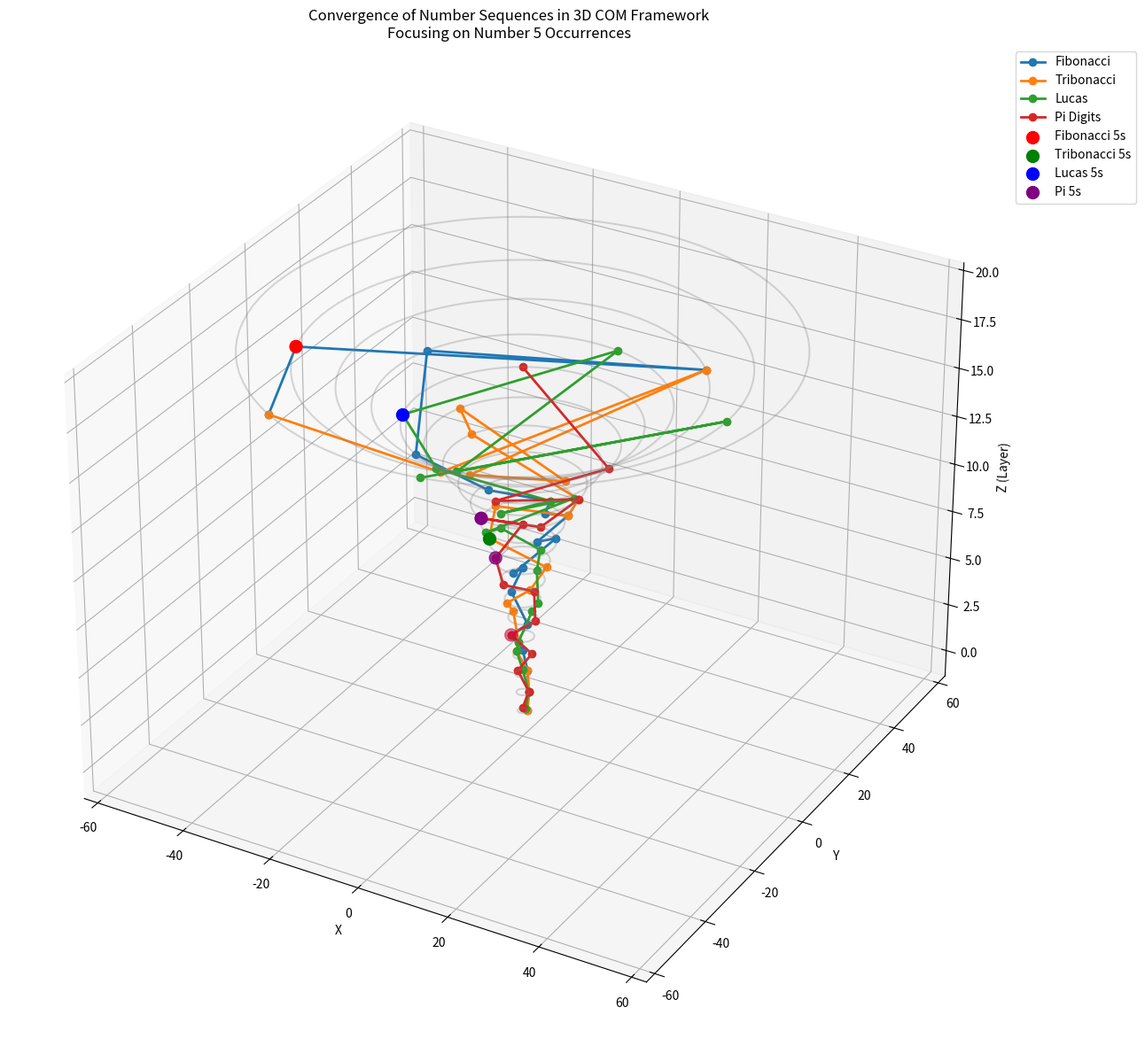
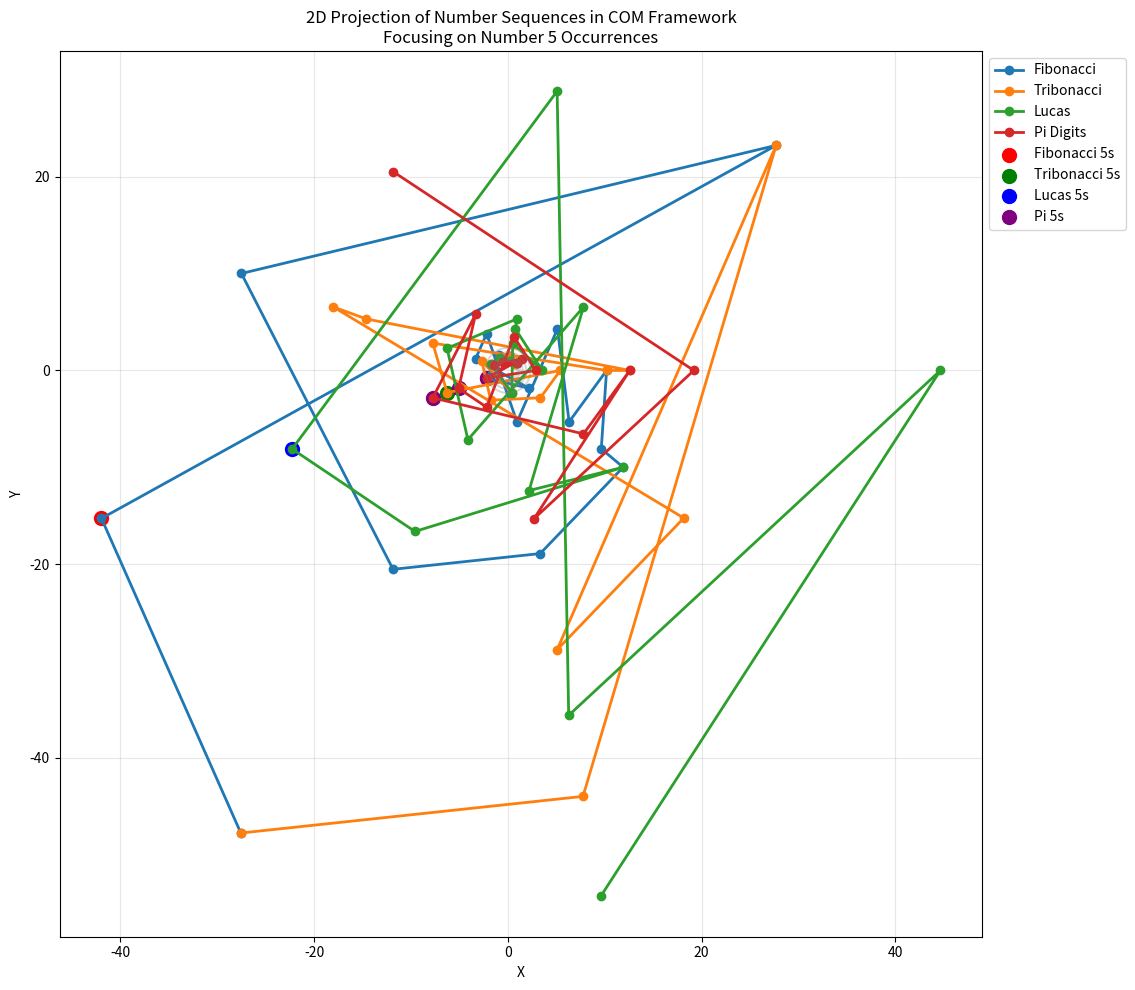
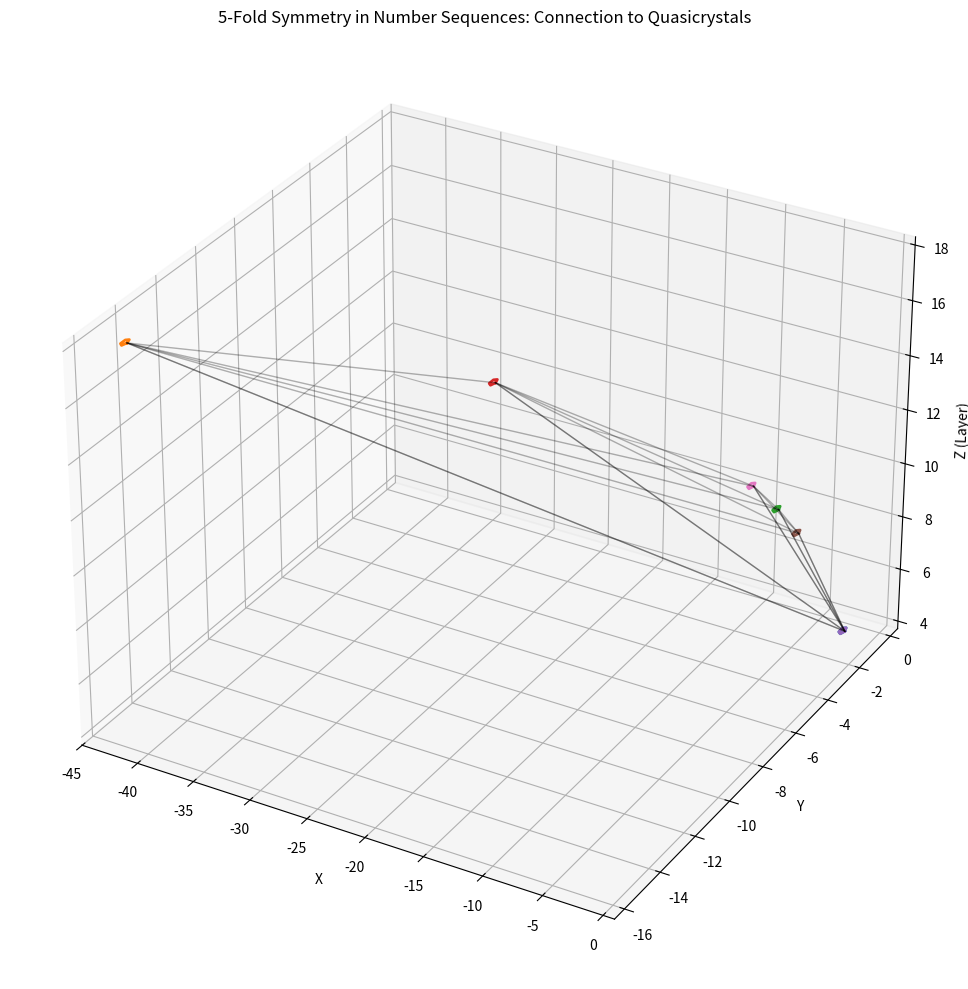

The matplotlib source for these figures, in order:
"""
Number Sequence Analysis in 3D COM Framework
Author: Martin Doina
Date: April 25, 2025

This script analyzes the convergence of Fibonacci, Tribonacci, Pi, and Lucas sequences 
in the 3D Continuous Oscillatory Model (COM) framework, with a focus on their convergence
at the number 5 and connections to quasicrystals.
"""

import numpy as np
import matplotlib.pyplot as plt
from mpl_toolkits.mplot3d import Axes3D
import math

# Constants from the COM framework
LZ = 1.23498  # LZ constant
HQS = 0.235   # HQS constant

# Function to generate Fibonacci sequence
def fibonacci(n):
    sequence = [1, 1]
    while len(sequence) < n:
        sequence.append(sequence[-1] + sequence[-2])
    return sequence

# Function to generate Tribonacci sequence
def tribonacci(n):
    sequence = [1, 1, 2]
    while len(sequence) < n:
        sequence.append(sequence[-1] + sequence[-2] + sequence[-3])
    return sequence

# Function to generate Lucas sequence
def lucas(n):
    sequence = [2, 1]
    while len(sequence) < n:
        sequence.append(sequence[-1] + sequence[-2])
    return sequence

# Function to generate Pi digits
def pi_digits(n):
    pi_str = str(math.pi).replace('.', '')
    return [int(digit) for digit in pi_str[:n]]

# Function to reduce a number to its root number (digital root)
def reduce_to_root(n):
    if n == 0:
        return 0
    return 1 + ((n - 1) % 9)

# Function to map a number to 3D coordinates in the COM framework
def map_to_com_3d(n, layer=0):
    # Map the number to a position on a circle
    angle = 2 * math.pi * n / 9  # Divide the circle into 9 positions (1-9)
    
    # Apply COM framework scaling with LZ constant
    radius = LZ ** layer
    
    # Apply phase function modulation with HQS constant
    phase = math.sin(4 * math.pi * n)
    radius *= (1 + HQS * phase)
    
    # Calculate 3D coordinates
    x = radius * math.cos(angle)
    y = radius * math.sin(angle)
    z = layer
    
    return (x, y, z)

# Generate the sequences
n_terms = 20
fib_seq = fibonacci(n_terms)
trib_seq = tribonacci(n_terms)
lucas_seq = lucas(n_terms)
pi_seq = pi_digits(n_terms)

# Reduce sequences to root numbers
fib_roots = [reduce_to_root(n) for n in fib_seq]
trib_roots = [reduce_to_root(n) for n in trib_seq]
lucas_roots = [reduce_to_root(n) for n in lucas_seq]
pi_roots = pi_seq  # Pi digits are already single digits

# Map sequences to 3D COM coordinates
fib_coords = [map_to_com_3d(n, i) for i, n in enumerate(fib_roots)]
trib_coords = [map_to_com_3d(n, i) for i, n in enumerate(trib_roots)]
lucas_coords = [map_to_com_3d(n, i) for i, n in enumerate(lucas_roots)]
pi_coords = [map_to_com_3d(n, i) for i, n in enumerate(pi_roots)]

# Create 3D visualization
fig = plt.figure(figsize=(15, 12))
ax = fig.add_subplot(111, projection='3d')

# Plot the sequences
ax.plot([x for x, y, z in fib_coords], [y for x, y, z in fib_coords], [z for x, y, z in fib_coords], 
        'o-', label='Fibonacci', linewidth=2)
ax.plot([x for x, y, z in trib_coords], [y for x, y, z in trib_coords], [z for x, y, z in trib_coords], 
        'o-', label='Tribonacci', linewidth=2)
ax.plot([x for x, y, z in lucas_coords], [y for x, y, z in lucas_coords], [z for x, y, z in lucas_coords], 
        'o-', label='Lucas', linewidth=2)
ax.plot([x for x, y, z in pi_coords], [y for x, y, z in pi_coords], [z for x, y, z in pi_coords], 
        'o-', label='Pi Digits', linewidth=2)

# Highlight the number 5 positions in each sequence
fib_5_indices = [i for i, n in enumerate(fib_roots) if n == 5]
trib_5_indices = [i for i, n in enumerate(trib_roots) if n == 5]
lucas_5_indices = [i for i, n in enumerate(lucas_roots) if n == 5]
pi_5_indices = [i for i, n in enumerate(pi_roots) if n == 5]

# Extract coordinates for number 5 occurrences
fib_5_coords = [fib_coords[i] for i in fib_5_indices]
trib_5_coords = [trib_coords[i] for i in trib_5_indices]
lucas_5_coords = [lucas_coords[i] for i in lucas_5_indices]
pi_5_coords = [pi_coords[i] for i in pi_5_indices]

# Plot number 5 occurrences with larger markers
if fib_5_coords:
    ax.scatter([x for x, y, z in fib_5_coords], [y for x, y, z in fib_5_coords], [z for x, y, z in fib_5_coords], 
               color='red', s=100, label='Fibonacci 5s')
if trib_5_coords:
    ax.scatter([x for x, y, z in trib_5_coords], [y for x, y, z in trib_5_coords], [z for x, y, z in trib_5_coords], 
               color='green', s=100, label='Tribonacci 5s')
if lucas_5_coords:
    ax.scatter([x for x, y, z in lucas_5_coords], [y for x, y, z in lucas_5_coords], [z for x, y, z in lucas_5_coords], 
               color='blue', s=100, label='Lucas 5s')
if pi_5_coords:
    ax.scatter([x for x, y, z in pi_5_coords], [y for x, y, z in pi_5_coords], [z for x, y, z in pi_5_coords], 
               color='purple', s=100, label='Pi 5s')

# Add reference circles for each layer
for layer in range(n_terms):
    theta = np.linspace(0, 2*np.pi, 100)
    radius = LZ ** layer
    x = radius * np.cos(theta)
    y = radius * np.sin(theta)
    z = np.ones_like(theta) * layer
    ax.plot(x, y, z, color='gray', alpha=0.3)

# Add labels and title
ax.set_xlabel('X')
ax.set_ylabel('Y')
ax.set_zlabel('Z (Layer)')
ax.set_title('Convergence of Number Sequences in 3D COM Framework\nFocusing on Number 5 Occurrences')
ax.legend(loc='upper left', bbox_to_anchor=(1, 1))

# Analyze the convergence at number 5
print("Analysis of Number 5 Occurrences in Sequences:")
print(f"Fibonacci sequence: {fib_5_indices} (positions where root number is 5)")
print(f"Tribonacci sequence: {trib_5_indices} (positions where root number is 5)")
print(f"Lucas sequence: {lucas_5_indices} (positions where root number is 5)")
print(f"Pi digits: {pi_5_indices} (positions where digit is 5)")

# Calculate distances between number 5 occurrences in 3D space
print("\nDistances between Number 5 Occurrences in 3D COM Space:")

# Function to calculate Euclidean distance between two 3D points
def distance_3d(p1, p2):
    return np.sqrt((p1[0]-p2[0])**2 + (p1[1]-p2[1])**2 + (p1[2]-p2[2])**2)

# Analyze distances between all pairs of number 5 occurrences
all_5_coords = fib_5_coords + trib_5_coords + lucas_5_coords + pi_5_coords
all_5_labels = (["Fibonacci"]*len(fib_5_coords) + ["Tribonacci"]*len(trib_5_coords) + 
                ["Lucas"]*len(lucas_5_coords) + ["Pi"]*len(pi_5_coords))

for i in range(len(all_5_coords)):
    for j in range(i+1, len(all_5_coords)):
        dist = distance_3d(all_5_coords[i], all_5_coords[j])
        print(f"Distance between {all_5_labels[i]} 5 at layer {all_5_coords[i][2]} and " +
              f"{all_5_labels[j]} 5 at layer {all_5_coords[j][2]}: {dist:.4f}")

# Save the figure
plt.tight_layout()
plt.savefig('number_sequence_convergence.png', dpi=300)
plt.close()

# Create a 2D projection focusing on the number 5 positions
fig = plt.figure(figsize=(12, 10))
ax = fig.add_subplot(111)

# Plot the 2D projections (x, y) of the sequences
ax.plot([x for x, y, z in fib_coords], [y for x, y, z in fib_coords], 'o-', label='Fibonacci', linewidth=2)
ax.plot([x for x, y, z in trib_coords], [y for x, y, z in trib_coords], 'o-', label='Tribonacci', linewidth=2)
ax.plot([x for x, y, z in lucas_coords], [y for x, y, z in lucas_coords], 'o-', label='Lucas', linewidth=2)
ax.plot([x for x, y, z in pi_coords], [y for x, y, z in pi_coords], 'o-', label='Pi Digits', linewidth=2)

# Highlight the number 5 positions in the 2D projection
if fib_5_coords:
    ax.scatter([x for x, y, z in fib_5_coords], [y for x, y, z in fib_5_coords], 
               color='red', s=100, label='Fibonacci 5s')
if trib_5_coords:
    ax.scatter([x for x, y, z in trib_5_coords], [y for x, y, z in trib_5_coords], 
               color='green', s=100, label='Tribonacci 5s')
if lucas_5_coords:
    ax.scatter([x for x, y, z in lucas_5_coords], [y for x, y, z in lucas_5_coords], 
               color='blue', s=100, label='Lucas 5s')
if pi_5_coords:
    ax.scatter([x for x, y, z in pi_5_coords], [y for x, y, z in pi_5_coords], 
               color='purple', s=100, label='Pi 5s')

# Add reference circles for each layer
for layer in range(5):  # Just show first 5 layers for clarity
    theta = np.linspace(0, 2*np.pi, 100)
    radius = LZ ** layer
    x = radius * np.cos(theta)
    y = radius * np.sin(theta)
    ax.plot(x, y, color='gray', alpha=0.3)

# Add labels and title
ax.set_xlabel('X')
ax.set_ylabel('Y')
ax.set_title('2D Projection of Number Sequences in COM Framework\nFocusing on Number 5 Occurrences')
ax.legend(loc='upper left', bbox_to_anchor=(1, 1))
ax.set_aspect('equal')
ax.grid(True, alpha=0.3)

# Save the 2D projection
plt.tight_layout()
plt.savefig('number_sequence_2d_projection.png', dpi=300)
plt.close()

# Create a visualization showing the 5-fold symmetry connection to quasicrystals
fig = plt.figure(figsize=(12, 10))
ax = fig.add_subplot(111, projection='3d')

# Create a pentagonal pattern (5-fold symmetry) at each number 5 occurrence
def pentagon_3d(center, radius, layer):
    points = []
    for i in range(5):
        angle = 2 * np.pi * i / 5
        x = center[0] + radius * np.cos(angle)
        y = center[1] + radius * np.sin(angle)
        z = layer
        points.append((x, y, z))
    # Add the first point again to close the pentagon
    points.append(points[0])
    return points

# Draw pentagons at each number 5 occurrence
pentagon_coords = []
for coords, label in zip([fib_5_coords, trib_5_coords, lucas_5_coords, pi_5_coords],
                         ['Fibonacci', 'Tribonacci', 'Lucas', 'Pi']):
    for center in coords:
        pentagon = pentagon_3d(center, 0.2, center[2])
        pentagon_coords.append((pentagon, label))
        x_vals = [p[0] for p in pentagon]
        y_vals = [p[1] for p in pentagon]
        z_vals = [p[2] for p in pentagon]
        ax.plot(x_vals, y_vals, z_vals, '-', linewidth=2)

# Plot connecting lines between pentagons to show quasicrystal-like structure
for i in range(len(pentagon_coords)):
    for j in range(i+1, len(pentagon_coords)):
        # Connect the centers of the pentagons
        center1 = pentagon_coords[i][0][0]  # First point of first pentagon
        center2 = pentagon_coords[j][0][0]  # First point of second pentagon
        ax.plot([center1[0], center2[0]], [center1[1], center2[1]], [center1[2], center2[2]], 
                'k-', alpha=0.3, linewidth=1)

# Add labels and title
ax.set_xlabel('X')
ax.set_ylabel('Y')
ax.set_zlabel('Z (Layer)')
ax.set_title('5-Fold Symmetry in Number Sequences: Connection to Quasicrystals')

# Save the quasicrystal visualization
plt.tight_layout()
plt.savefig('number_sequence_quasicrystal.png', dpi=300)
plt.close()

print("\nAnalysis complete. Visualizations saved to:")
print("1. number_sequence_convergence.png - 3D visualization of sequence convergence")
print("2. number_sequence_2d_projection.png - 2D projection focusing on number 5 occurrences")
print("3. number_sequence_quasicrystal.png - 5-fold symmetry connection to quasicrystals")

# Additional analysis: Golden ratio connection
golden_ratio = (1 + np.sqrt(5)) / 2  # Approximately 1.618...
lz_ratio = LZ / 1  # LZ constant ratio

print("\nMathematical Relationship Analysis:")
print(f"Golden Ratio (φ): {golden_ratio:.6f}")
print(f"LZ Constant: {LZ:.6f}")
print(f"Ratio of LZ to 1: {lz_ratio:.6f}")
print(f"Ratio of Golden Ratio to LZ: {golden_ratio/LZ:.6f}")
print(f"LZ^2: {LZ**2:.6f}")
print(f"Golden Ratio - LZ: {golden_ratio-LZ:.6f}")

# Check if the number 5 has special properties in these relationships
print("\nNumber 5 Significance:")
print(f"√5 (appears in golden ratio formula): {np.sqrt(5):.6f}")
print(f"5 × LZ: {5*LZ:.6f}")
print(f"5 × HQS: {5*HQS:.6f}")
print(f"LZ^5: {LZ**5:.6f}")
print(f"5-fold symmetry angle (2π/5): {2*np.pi/5:.6f} radians or {360/5:.1f} degrees")
